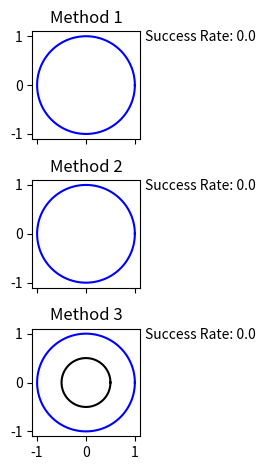

This figure's Python source:
import matplotlib.pyplot as plt
import matplotlib.animation as animation
import numpy as np



fig, axs = plt.subplots(3, 1, sharex=True, sharey=True)

t = np.linspace(0, 2*np.pi, num=100)
circleX = np.cos(t)
circleY = np.sin(t)

for i in range(3):
    axs[i].plot(circleX, circleY, 'b')
    axs[i].set_box_aspect(1)
    axs[i].set_title(f'Method {i+1}')
    axs[i].set_xlim([-1.1, 1.1])
    axs[i].set_ylim([-1.1, 1.1])

axs[2].plot(0.5*np.cos(t), 0.5*np.sin(t), 'k')

radius2, = axs[1].plot([], [], 'r')
triangle1, = axs[0].plot([], [], 'k')
triangle2, = axs[1].plot([], [], 'k')
line1, = axs[0].plot([], [], 'g')
line2, = axs[1].plot([], [], 'g')
line3, = axs[2].plot([], [], 'g')
points1, = axs[0].plot([], [], 'm.')
points2, = axs[1].plot([], [], 'm.')
points3, = axs[2].plot([], [], 'm.')
label1 = axs[0].text(1.2, 0.9, 'Success Rate: 0.0')
label2 = axs[1].text(1.2, 0.9, 'Success Rate: 0.0')
label3 = axs[2].text(1.2, 0.9, 'Success Rate: 0.0')
success1 = 0
success2 = 0
success3 = 0
trials = 0

def MethodOneGet():
    generator = np.random.default_rng()
    points = generator.uniform(0, 2*np.pi, 2)
    return points

def MethodTwoGet():
    generator = np.random.default_rng()
    radiusangle = generator.uniform(0, 2*np.pi)
    point = generator.uniform(0, 1)
    return radiusangle, point

def MethodThreeGet():
    generator = np.random.default_rng()
    point = generator.uniform(0, 1, 2)
    while np.linalg.norm(point) > 1.0:
        point = generator.uniform(0, 1, 2)
    return point

def MethodOnePlot(line, plotpoints, triangle, points):
    point1 = [np.cos(points[0]), np.sin(points[0])]
    point2 = [np.cos(points[1]), np.sin(points[1])]
    xdata = [point1[0], point2[0]]
    ydata = [point1[1], point2[1]]
    
    trianglex = [np.cos(points[0]-2*np.pi/3), point1[0], np.cos(points[0]+2*np.pi/3), np.cos(points[0]-2*np.pi/3)]
    triangley = [np.sin(points[0]-2*np.pi/3), point1[1], np.sin(points[0]+2*np.pi/3), np.sin(points[0]-2*np.pi/3)]
    
    line.set_data(xdata, ydata)
    plotpoints.set_data(xdata, ydata)
    triangle.set_data(trianglex, triangley)
    return line

def MethodTwoPlot(radius, line, plotpoints, triangle, angle, dist):
    radiuspoint = [dist*np.cos(angle), dist*np.sin(angle)]
    triangleradiuspoint = [0.5*np.cos(angle), 0.5*np.sin(angle)]
    chordlength = np.sqrt(1 - np.square(dist))
    trianglelength = np.sqrt(1 - np.square(0.5))
    dir1 = angle + np.pi/2
    dir2 = angle - np.pi/2
    point1 = [radiuspoint[0]+chordlength*np.cos(dir1), radiuspoint[1]+chordlength*np.sin(dir1)]
    point2 = [radiuspoint[0]+chordlength*np.cos(dir2), radiuspoint[1]+chordlength*np.sin(dir2)]
    trianglepoint1 = [triangleradiuspoint[0]+trianglelength*np.cos(dir1), triangleradiuspoint[1]+trianglelength*np.sin(dir1)]
    trianglepoint2 = [triangleradiuspoint[0]+trianglelength*np.cos(dir2), triangleradiuspoint[1]+trianglelength*np.sin(dir2)]
    
    radiusx = [0, np.cos(angle)]
    radiusy = [0, np.sin(angle)]
    xdata = [point1[0], point2[0]]
    ydata = [point1[1], point2[1]]
    pointx = [radiuspoint[0]]
    pointy = [radiuspoint[1]]
    trianglex = [trianglepoint1[0], trianglepoint2[0]]
    triangley = [trianglepoint1[1], trianglepoint2[1]]
    
    plotpoints.set_data(pointx, pointy)
    radius.set_data(radiusx, radiusy)
    line.set_data(xdata, ydata)
    triangle.set_data(trianglex, triangley)
    return radius, line

def MethodThreePlot(line, plotpoints, point):
    angle = 0
    if point[0] == 0 and point[1] >= 0:
        angle = np.pi/2
    elif point[0] == 0 and point[1] < 0:
        angle = 3*np.pi/2
    else:
        angle = np.arctan(point[1]/point[0])
    
    dist = np.linalg.norm(point)
    chordlength = np.sqrt(1 - np.square(dist))
    dir1 = angle + np.pi/2
    dir2 = angle - np.pi/2
    point1 = [point[0]+chordlength*np.cos(dir1), point[1]+chordlength*np.sin(dir1)]
    point2 = [point[0]+chordlength*np.cos(dir2), point[1]+chordlength*np.sin(dir2)]
    
    xdata = [point1[0], point2[0]]
    ydata = [point1[1], point2[1]]
    pointx = [point[0]]
    pointy = [point[1]]
    
    plotpoints.set_data(pointx, pointy)
    line.set_data(xdata, ydata)
    return line

def UpdateSuccess(data1, data2, data3):
    global trials
    trials += 1
    
    if np.abs(data1[0]-data1[1]) >= 2*np.pi/3 and np.abs(data1[0]-data1[1]) <= 4*np.pi/3:
        global success1
        success1 += 1
    
    if data2 <= 0.5:
        global success2
        success2 += 1
    
    if np.linalg.norm(data3) <= 0.5:
        global success3
        success3 += 1
    
    label1.set_text(f'Success Rate: {success1/trials}')
    label2.set_text(f'Success Rate: {success2/trials}')
    label3.set_text(f'Success Rate: {success3/trials}')
    return

def animate(i):
    method1points = MethodOneGet()
    method2angle, method2dist = MethodTwoGet()
    method3point = MethodThreeGet()
    
    MethodOnePlot(line1, points1, triangle1, method1points)
    MethodTwoPlot(radius2, line2, points2, triangle2, method2angle, method2dist)
    MethodThreePlot(line3, points3, method3point)
    UpdateSuccess(method1points, method2dist, method3point)
    
    return

anim = animation.FuncAnimation(fig, animate, interval=1000)
plt.tight_layout()
plt.show()